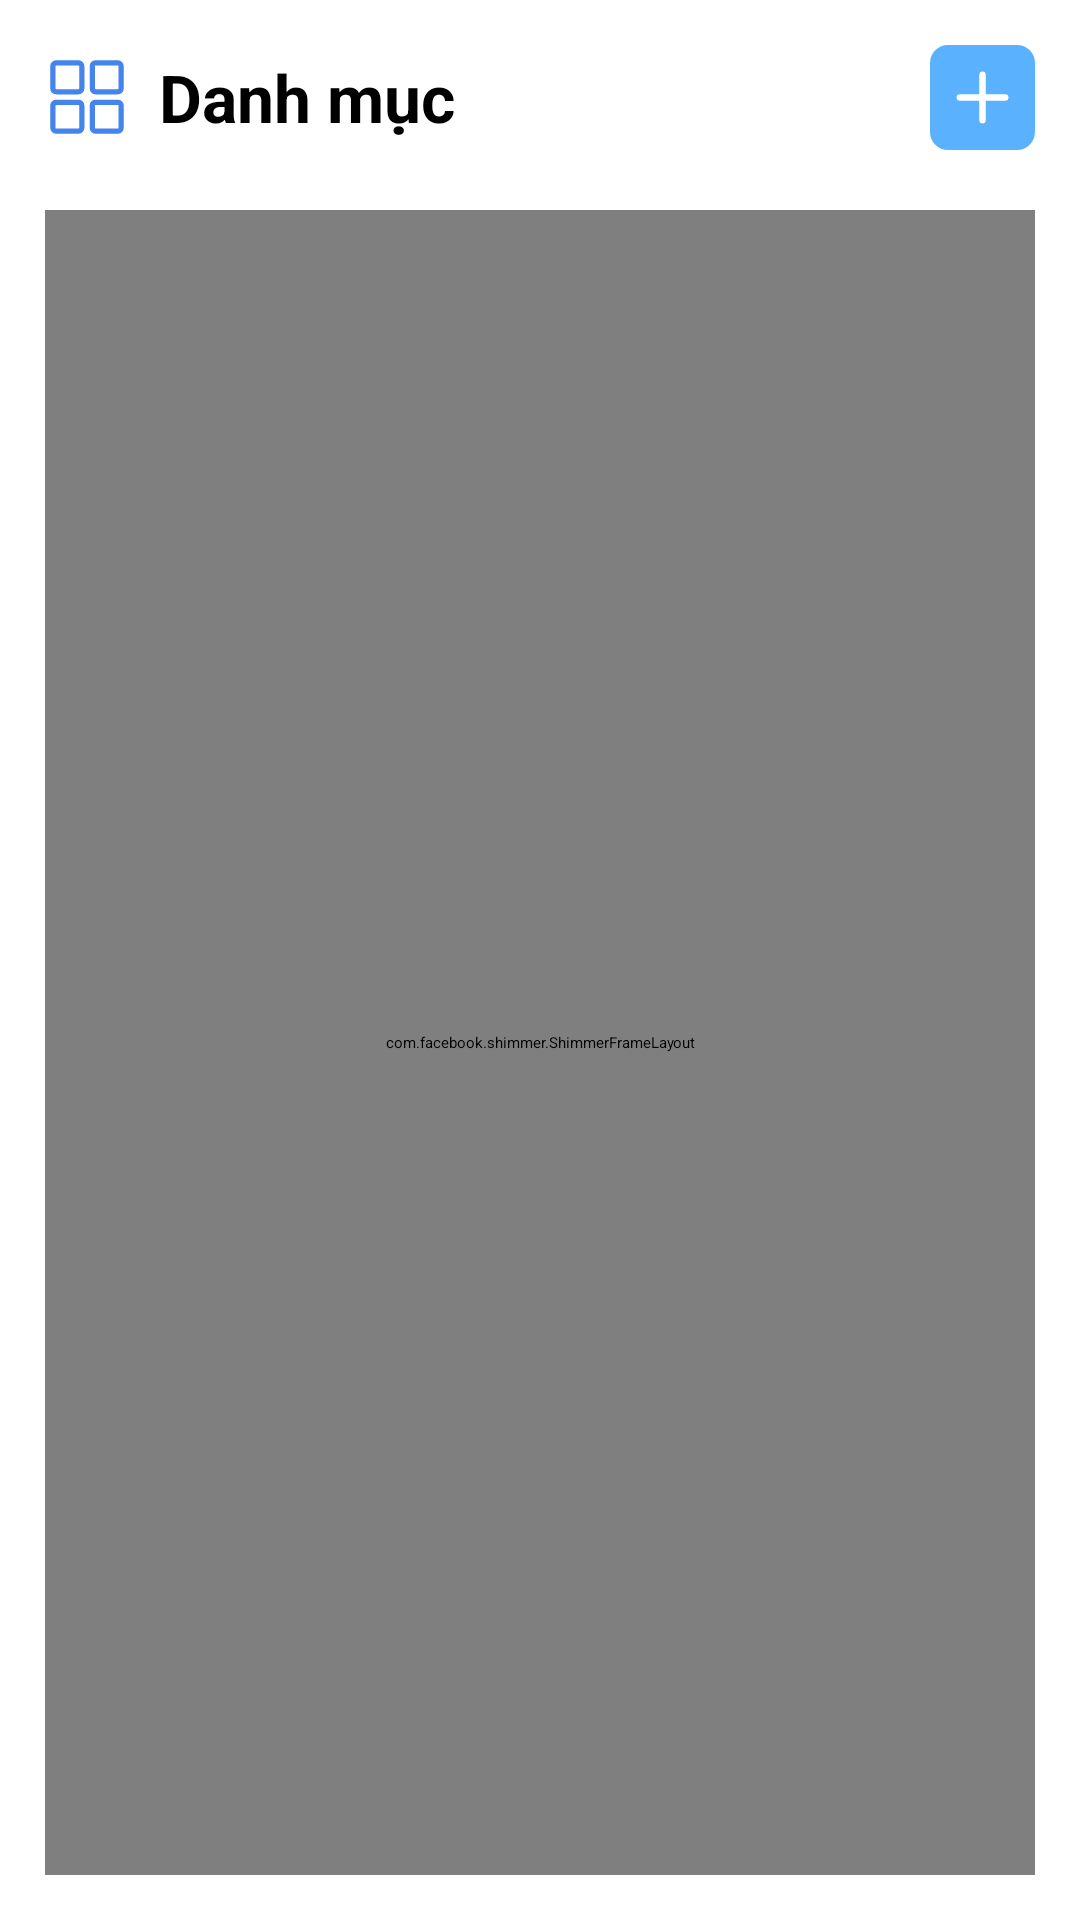

Android layout source for this screen:
<!-- AndroidManifest.xml: application theme Theme.TodoApp -->
<!-- res/layout/fragment_categories.xml -->
<?xml version="1.0" encoding="utf-8"?>
<FrameLayout xmlns:android="http://schemas.android.com/apk/res/android"
    xmlns:tools="http://schemas.android.com/tools"
    android:layout_width="match_parent"
    android:layout_height="match_parent"
    xmlns:app="http://schemas.android.com/apk/res-auto"
    tools:context=".fragments.CategoriesFragment">

    <androidx.constraintlayout.widget.ConstraintLayout
        android:layout_width="match_parent"
        android:layout_height="match_parent"
        android:padding="15dp"
        android:background="@color/white">

        <LinearLayout
            android:id="@+id/header"
            android:layout_width="match_parent"
            android:layout_height="wrap_content"
            android:orientation="horizontal"
            android:gravity="center_vertical"
            app:layout_constraintTop_toTopOf="parent">
            <ImageView
                android:layout_width="28dp"
                android:layout_height="28dp"
                android:src="@drawable/icon_grid_outline_blue"/>
            <TextView
                android:layout_width="wrap_content"
                android:layout_height="wrap_content"
                android:text="@string/category"
                android:textSize="22dp"
                android:maxLines="1"
                android:ellipsize="end"
                android:textStyle="bold"
                android:layout_marginStart="10dp"/>
            <View
                android:layout_width="0dp"
                android:layout_height="match_parent"
                android:layout_weight="1"/>
            <ImageButton
                android:id="@+id/btn_create_category"
                android:layout_width="35dp"
                android:layout_height="35dp"
                android:background="@drawable/btn_crate"
                app:backgroundTint="@color/lightBlue_1"
                android:src="@drawable/icon_add_outline"
                android:scaleType="centerCrop"
                android:padding="4dp" />
        </LinearLayout>
        
        <com.facebook.shimmer.ShimmerFrameLayout
            android:id="@+id/categories_shimmer"
            android:layout_width="match_parent"
            android:layout_height="0dp"
            app:layout_constraintTop_toBottomOf="@+id/header"
            app:layout_constraintBottom_toBottomOf="parent"
            android:layout_marginTop="20dp">
            <include layout="@layout/category_list_item_placeholder" />
        </com.facebook.shimmer.ShimmerFrameLayout>

        <LinearLayout
            android:id="@+id/categories_empty"
            android:layout_width="match_parent"
            android:layout_height="wrap_content"
            app:layout_constraintTop_toBottomOf="@+id/header"
            app:layout_constraintBottom_toBottomOf="parent"
            android:layout_marginTop="-60dp"
            android:orientation="vertical"
            android:gravity="center"
            android:paddingTop="20dp">
            <ImageView
                android:layout_width="match_parent"
                android:layout_height="wrap_content"
                android:src="@drawable/todo_empty_1"/>
            <TextView
                android:layout_width="wrap_content"
                android:layout_height="wrap_content"
                android:layout_marginTop="-80dp"
                android:text="Không có gì ở dây cả..."
                android:textSize="16sp"/>
        </LinearLayout>

        <androidx.recyclerview.widget.RecyclerView
            android:id="@+id/category_rcview"
            android:layout_width="match_parent"
            android:layout_height="0dp"
            app:layout_constraintTop_toBottomOf="@+id/header"
            app:layout_constraintBottom_toBottomOf="parent"
            android:layout_marginTop="20dp"/>

    </androidx.constraintlayout.widget.ConstraintLayout>

</FrameLayout>
<!-- res/layout/category_list_item_placeholder.xml (included above) -->
<?xml version="1.0" encoding="utf-8"?>
<LinearLayout xmlns:android="http://schemas.android.com/apk/res/android"
    android:layout_width="match_parent"
    android:layout_height="match_parent"
    android:orientation="vertical">
    
    <View
        android:layout_width="match_parent"
        android:layout_height="50dp"
        android:layout_marginBottom="8dp"
        android:background="@drawable/bg_list_item_radius"
        android:backgroundTint="@color/placeholder"/>

    <View
        android:layout_width="match_parent"
        android:layout_height="50dp"
        android:layout_marginBottom="8dp"
        android:background="@drawable/bg_list_item_radius"
        android:backgroundTint="@color/placeholder"/>

    <View
        android:layout_width="match_parent"
        android:layout_height="50dp"
        android:layout_marginBottom="8dp"
        android:background="@drawable/bg_list_item_radius"
        android:backgroundTint="@color/placeholder"/>

    <View
        android:layout_width="match_parent"
        android:layout_height="50dp"
        android:layout_marginBottom="8dp"
        android:background="@drawable/bg_list_item_radius"
        android:backgroundTint="@color/placeholder"/>

    <View
        android:layout_width="match_parent"
        android:layout_height="50dp"
        android:layout_marginBottom="8dp"
        android:background="@drawable/bg_list_item_radius"
        android:backgroundTint="@color/placeholder"/>
    <View
        android:layout_width="match_parent"
        android:layout_height="50dp"
        android:layout_marginBottom="8dp"
        android:background="@drawable/bg_list_item_radius"
        android:backgroundTint="@color/placeholder"/>

    <View
        android:layout_width="match_parent"
        android:layout_height="50dp"
        android:layout_marginBottom="8dp"
        android:background="@drawable/bg_list_item_radius"
        android:backgroundTint="@color/placeholder"/>

    <View
        android:layout_width="match_parent"
        android:layout_height="50dp"
        android:layout_marginBottom="8dp"
        android:background="@drawable/bg_list_item_radius"
        android:backgroundTint="@color/placeholder"/>


</LinearLayout>
<!-- resources referenced by this layout -->
<resources>
  <color name="lightBlue_1">#5AB2FF</color>
  <color name="placeholder">#ccc</color>
  <color name="white">#FFFFFFFF</color>
  <!-- drawable btn_crate (drawable) -->
  <?xml version="1.0" encoding="utf-8"?>
  <shape xmlns:android="http://schemas.android.com/apk/res/android">
      <solid android:color="#5AB2FF" />
      <corners android:radius="6dp" />
  </shape>
  <!-- drawable icon_add_outline (drawable) -->
  <vector android:height="200dp" android:viewportHeight="512"
      android:viewportWidth="512" android:width="200dp" xmlns:android="http://schemas.android.com/apk/res/android">
      <path android:fillColor="#00000000"
          android:pathData="M256,112v288M400,256H112"
          android:strokeColor="#ffffff" android:strokeLineCap="round"
          android:strokeLineJoin="round" android:strokeWidth="40"/>
  </vector>
  <!-- drawable icon_grid_outline_blue (drawable) -->
  <vector xmlns:android="http://schemas.android.com/apk/res/android"
      android:width="200dp"
      android:height="200dp"
      android:viewportWidth="512"
      android:viewportHeight="512">
    <path
        android:pathData="M68,48L204,48A20,20 0,0 1,224 68L224,204A20,20 0,0 1,204 224L68,224A20,20 0,0 1,48 204L48,68A20,20 0,0 1,68 48z"
        android:strokeLineJoin="round"
        android:strokeWidth="32"
        android:strokeColor="#4484ec"
        android:fillColor="#00000000"
        android:strokeLineCap="round"/>
    <path
        android:pathData="M308,48L444,48A20,20 0,0 1,464 68L464,204A20,20 0,0 1,444 224L308,224A20,20 0,0 1,288 204L288,68A20,20 0,0 1,308 48z"
        android:strokeLineJoin="round"
        android:strokeWidth="32"
        android:strokeColor="#4484ec"
        android:fillColor="#00000000"
        android:strokeLineCap="round"/>
    <path
        android:pathData="M68,288L204,288A20,20 0,0 1,224 308L224,444A20,20 0,0 1,204 464L68,464A20,20 0,0 1,48 444L48,308A20,20 0,0 1,68 288z"
        android:strokeLineJoin="round"
        android:strokeWidth="32"
        android:strokeColor="#4484ec"
        android:fillColor="#00000000"
        
        android:strokeLineCap="round"/>
    <path
        android:pathData="M308,288L444,288A20,20 0,0 1,464 308L464,444A20,20 0,0 1,444 464L308,464A20,20 0,0 1,288 444L288,308A20,20 0,0 1,308 288z"
        android:strokeLineJoin="round"
        android:strokeWidth="32"
        android:strokeColor="#4484ec"
        android:fillColor="#00000000"
        android:strokeLineCap="round"/>
  </vector>
  <string name="category">Danh mục</string>
</resources>
